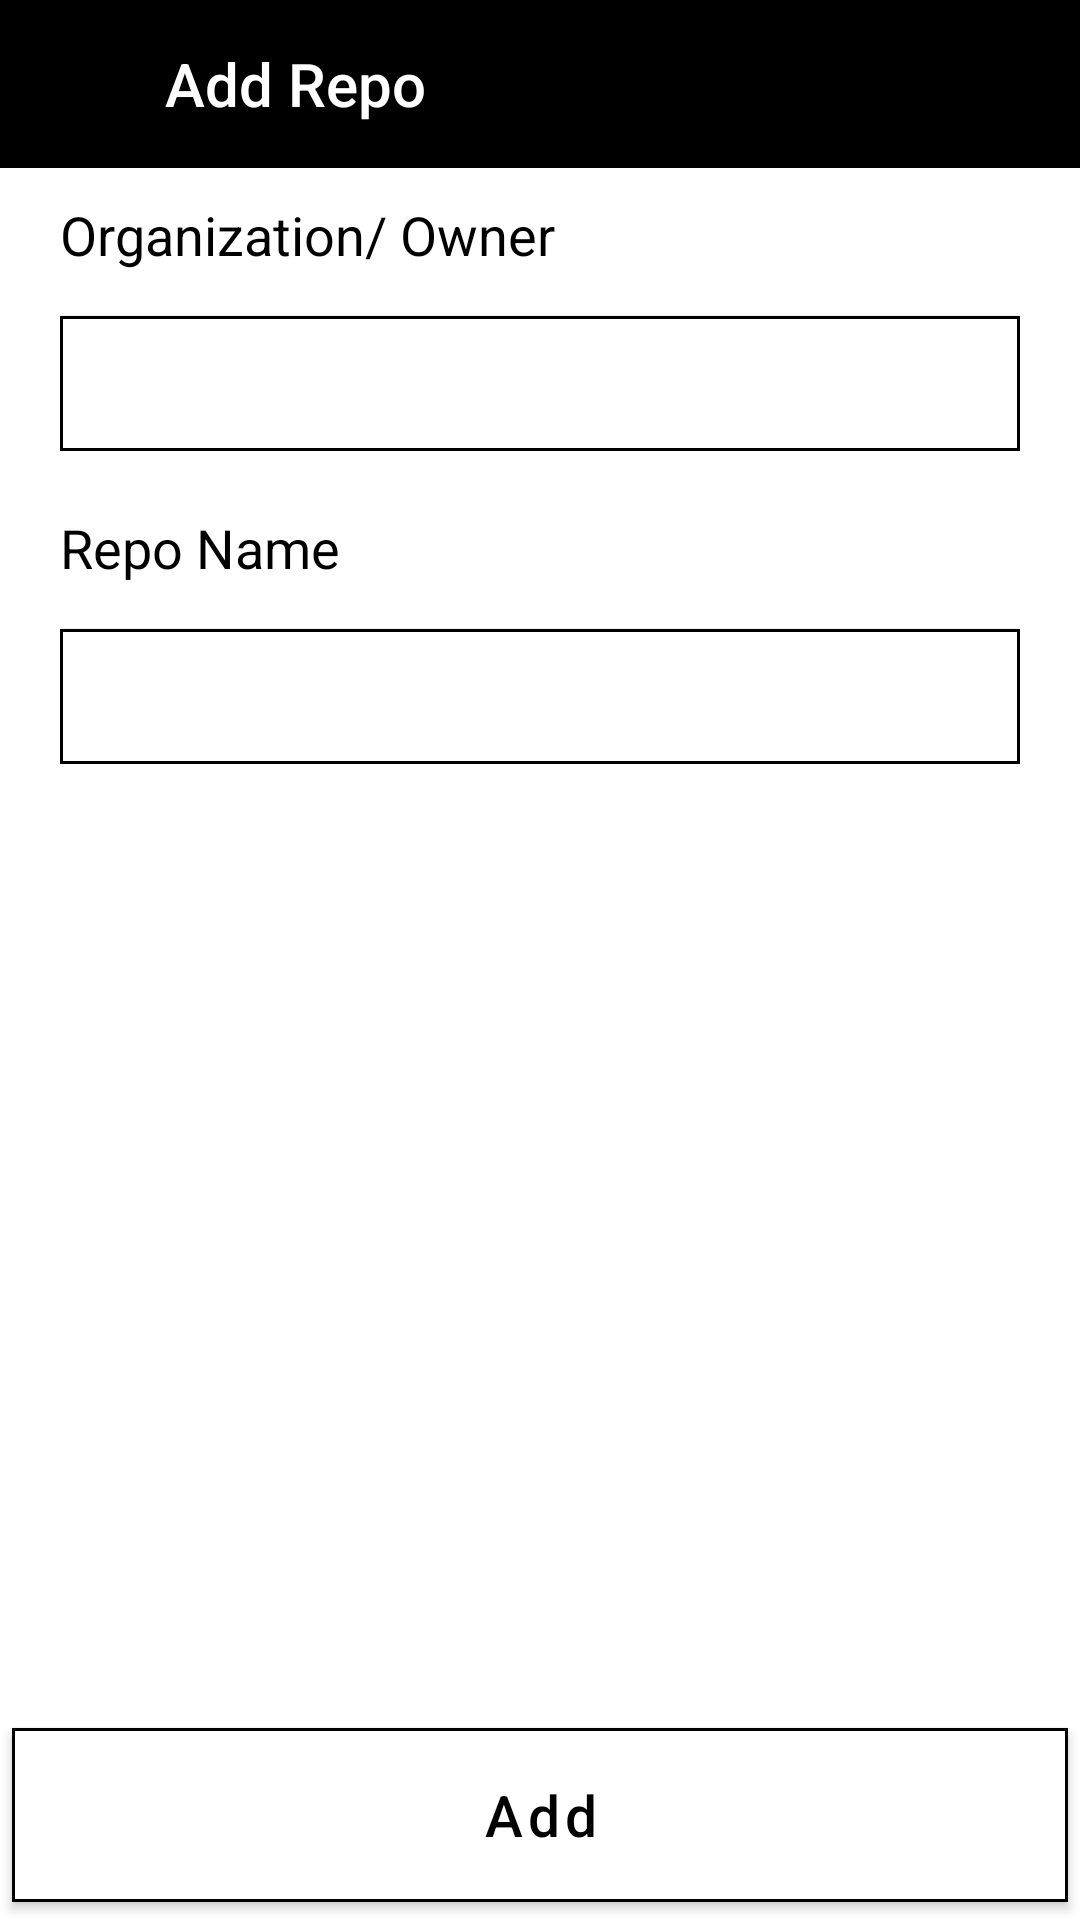

Write the Android layout XML for this screen, with the resource values it uses.
<!-- AndroidManifest.xml: application theme Theme.GitHubManager -->
<!-- res/layout/activity_add_repo.xml -->
<?xml version="1.0" encoding="utf-8"?>
<layout xmlns:android="http://schemas.android.com/apk/res/android"
    xmlns:app="http://schemas.android.com/apk/res-auto"
    xmlns:tools="http://schemas.android.com/tools">

    <data>

    </data>

    <androidx.constraintlayout.widget.ConstraintLayout
        android:layout_width="match_parent"
        android:layout_height="match_parent"
        tools:context=".view.AddRepoActivity">


        <LinearLayout
            android:id="@+id/relativeLayout"
            android:layout_width="match_parent"
            android:layout_height="?android:attr/actionBarSize"
            android:background="@color/black"
            app:layout_constraintEnd_toEndOf="parent"
            app:layout_constraintStart_toStartOf="parent"
            android:gravity="center_vertical"
            android:orientation="horizontal"
            app:layout_constraintTop_toTopOf="parent">

            <ImageView
                android:layout_width="25dp"
                android:layout_height="25dp"
                android:id="@+id/imgBack"
                android:layout_marginHorizontal="15dp"
                android:src="@drawable/ic_back"
                app:tint="@color/white" />

            <TextView
                android:layout_width="wrap_content"
                android:layout_height="wrap_content"
                android:text="Add Repo"
                android:textColor="@color/white"
                style="@android:style/TextAppearance.Material.Widget.Toolbar.Title" />
        </LinearLayout>

        <RelativeLayout
            android:layout_width="match_parent"
            android:layout_height="0dp"
            app:layout_constraintBottom_toBottomOf="parent"
            app:layout_constraintTop_toBottomOf="@+id/relativeLayout"
            tools:layout_editor_absoluteX="0dp">

            <LinearLayout
                android:layout_width="match_parent"
                android:layout_height="wrap_content"
                android:orientation="vertical"
                android:id="@+id/something"
                android:layout_marginHorizontal="20dp"
                android:layout_marginVertical="10dp">

                <TextView
                    android:layout_width="wrap_content"
                    android:layout_height="wrap_content"
                    android:text="Organization/ Owner"
                    android:layout_marginBottom="15dp"
                    android:textColor="@color/black"
                    android:textSize="18sp" />

                <com.google.android.material.card.MaterialCardView
                    android:layout_width="match_parent"
                    android:layout_height="wrap_content"
                    app:strokeColor="@color/black"
                    app:strokeWidth="1dp"
                    app:cardCornerRadius="0dp">

                    <EditText
                        android:layout_width="match_parent"
                        android:layout_height="45dp"
                        android:id="@+id/etOwner"
                        android:background="@android:color/transparent"
                        android:textColor="@color/black" />

                </com.google.android.material.card.MaterialCardView>

            </LinearLayout>

            <LinearLayout
                android:layout_width="match_parent"
                android:layout_height="wrap_content"
                android:orientation="vertical"
                android:layout_below="@+id/something"
                android:layout_marginHorizontal="20dp"
                android:layout_marginVertical="10dp">

                <TextView
                    android:layout_width="wrap_content"
                    android:layout_height="wrap_content"
                    android:text="Repo Name"
                    android:layout_marginBottom="15dp"
                    android:textColor="@color/black"
                    android:textSize="18sp" />

                <com.google.android.material.card.MaterialCardView
                    android:layout_width="match_parent"
                    android:layout_height="wrap_content"
                    app:strokeColor="@color/black"
                    app:strokeWidth="1dp"
                    app:cardCornerRadius="0dp">

                    <EditText
                        android:layout_width="match_parent"
                        android:layout_height="45dp"
                        android:id="@+id/etRepoName"
                        android:background="@android:color/transparent"
                        android:textColor="@color/black" />

                </com.google.android.material.card.MaterialCardView>

            </LinearLayout>

            <com.google.android.material.button.MaterialButton
                android:id="@+id/btnSubmitRepo"
                android:layout_width="match_parent"
                android:layout_height="70dp"
                android:layout_alignParentBottom="true"
                android:layout_marginHorizontal="4dp"
                android:backgroundTint="@color/white"
                android:text="Add"
                android:textAllCaps="false"
                android:textColor="@color/black"
                android:textSize="19sp"
                app:cornerRadius="0dp"
                app:strokeColor="@color/black"
                app:strokeWidth="1dp" />

        </RelativeLayout>

    </androidx.constraintlayout.widget.ConstraintLayout>
</layout>
<!-- resources referenced by this layout -->
<resources>
  <style name="Theme.GitHubManager" parent="Theme.MaterialComponents.Light.NoActionBar">
          
          <item name="colorPrimary">@color/black</item>
          <item name="colorPrimaryVariant">@color/black</item>
          <item name="colorOnPrimary">@color/white</item>
          
          <item name="colorSecondary">@color/teal_200</item>
          <item name="colorSecondaryVariant">@color/teal_700</item>
          <item name="colorOnSecondary">@color/black</item>
          
          <item name="android:statusBarColor" tools:targetApi="l">?attr/colorPrimaryVariant</item>
          
  
          <item name="android:textColor">@color/white</item>
  
      </style>
  <!-- not gathered from this repository: default colours our renderer supplied (Android Studio template values) -->
  <color name="teal_200">#FF03DAC5</color>
  <color name="teal_700">#FF018786</color>
  <color name="black">#FF000000</color>
  <color name="white">#FFFFFFFF</color>
</resources>
